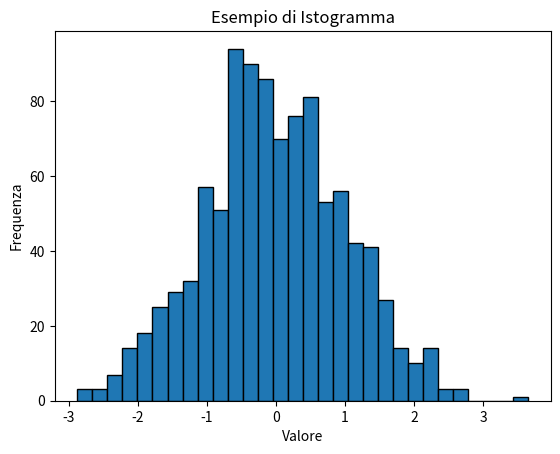

Generate this figure with matplotlib:
import matplotlib.pyplot as plt
import numpy as np

# Generazione di dati casuali
data = np.random.randn(1000)

# Creazione dell'istogramma
plt.hist(data, bins=30, edgecolor='black')

# Aggiunta di titolo e etichette
plt.title('Esempio di Istogramma')
plt.xlabel('Valore')
plt.ylabel('Frequenza')

# Salvataggio dell'istogramma
plt.savefig('histogram_example.png')
plt.show()
